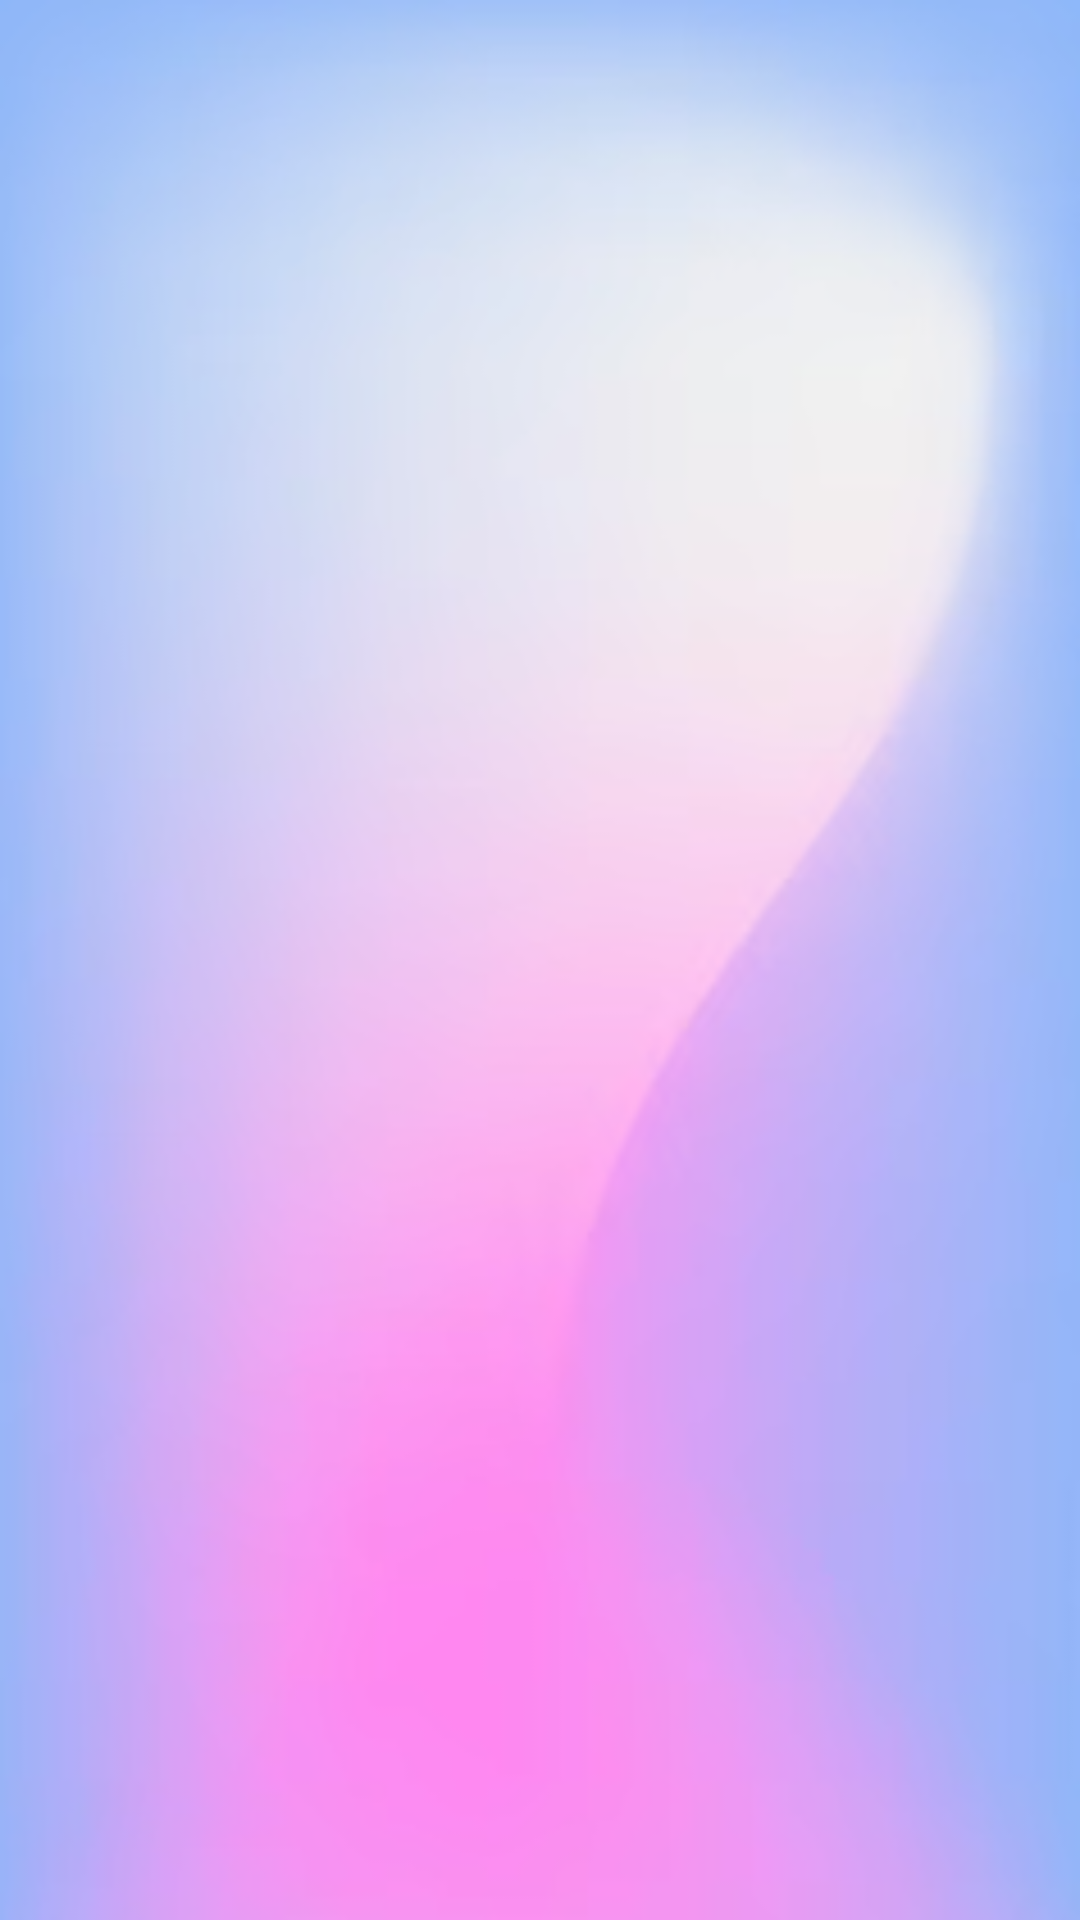

Here is an Android app screen rendered from its layout file. Give the layout XML and the strings, colors and styles it references.
<!-- AndroidManifest.xml: application theme Theme.EmployeeData -->
<!-- res/layout/activity_fetching.xml -->
<?xml version="1.0" encoding="utf-8"?>
<androidx.constraintlayout.widget.ConstraintLayout xmlns:android="http://schemas.android.com/apk/res/android"
    xmlns:app="http://schemas.android.com/apk/res-auto"
    xmlns:tools="http://schemas.android.com/tools"
    android:layout_width="match_parent"
    android:layout_height="match_parent"
    android:background="@drawable/img_1"
    tools:context=".FetchingActivity">

    <androidx.recyclerview.widget.RecyclerView
        android:id="@+id/rvEmp"
        android:layout_width="match_parent"
        android:layout_height="match_parent"
        android:layout_marginStart="1dp"
        android:layout_marginTop="1dp"
        android:layout_marginEnd="1dp"
        android:layout_marginBottom="1dp"
        app:layout_constraintBottom_toBottomOf="parent"
        app:layout_constraintEnd_toEndOf="parent"
        app:layout_constraintStart_toStartOf="parent"
        app:layout_constraintTop_toTopOf="parent"
        tools:listitem="@layout/emp_list_item" />

    <TextView
        android:id="@+id/tvLoadingData"
        android:layout_width="wrap_content"
        android:layout_height="wrap_content"
        android:text="Loading Data....."
        android:textColor="@color/black"
        android:textSize="28sp"
        android:textStyle="bold"
        android:visibility="gone"
        app:layout_constraintBottom_toBottomOf="parent"
        app:layout_constraintEnd_toEndOf="parent"
        app:layout_constraintStart_toStartOf="parent"
        app:layout_constraintTop_toTopOf="parent" />

</androidx.constraintlayout.widget.ConstraintLayout>
<!-- res/layout/emp_list_item.xml (included above) -->
<?xml version="1.0" encoding="utf-8"?>
<androidx.constraintlayout.widget.ConstraintLayout xmlns:app="http://schemas.android.com/apk/res-auto"
    android:layout_width="match_parent"
    android:layout_height="wrap_content"
    xmlns:android="http://schemas.android.com/apk/res/android">

    <androidx.cardview.widget.CardView
        android:layout_width="300dp"
        android:layout_height="wrap_content"
        android:layout_margin="8dp"
        app:cardCornerRadius="20dp"
        app:cardElevation="8dp"
        app:layout_constraintBottom_toBottomOf="parent"
        app:layout_constraintEnd_toEndOf="parent"
        app:layout_constraintHorizontal_bias="0.495"
        app:layout_constraintStart_toStartOf="parent"
        app:layout_constraintTop_toTopOf="parent"
        app:layout_constraintVertical_bias="1.0">

        <LinearLayout
            android:layout_width="wrap_content"
            android:layout_height="wrap_content"
            android:layout_gravity="center"
            android:gravity="center"
            android:orientation="vertical"
            android:padding="16dp">

            <LinearLayout
                android:layout_width="wrap_content"
                android:layout_height="wrap_content"
                android:layout_gravity="center_vertical"
                android:orientation="horizontal">

                <TextView
                    android:id="@+id/tvEmpName"
                    android:layout_width="wrap_content"
                    android:layout_height="wrap_content"
                    android:layout_gravity="center"
                    android:gravity="center"
                    android:text="Emp Name"
                    android:textColor="@color/black"
                    android:textSize="30sp"
                    android:textStyle="bold" />


            </LinearLayout>

        </LinearLayout>

    </androidx.cardview.widget.CardView>
</androidx.constraintlayout.widget.ConstraintLayout>
<!-- resources referenced by this layout -->
<resources>
  <color name="black">#FF000000</color>
  <!-- drawable img_1: png bitmap (drawable, 81667 bytes) -->
  <style name="Theme.EmployeeData" parent="Base.Theme.EmployeeData" />
  <style name="Base.Theme.EmployeeData" parent="Theme.Material3.DayNight.NoActionBar">
          
          
      </style>
</resources>
